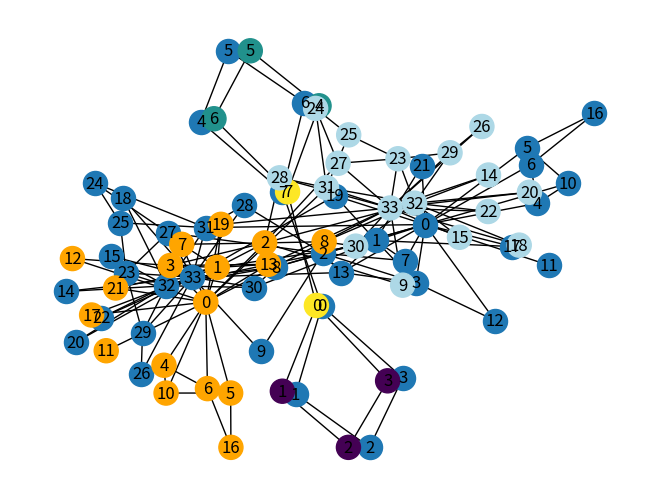

Write the Python code that produced this figure. (Note: this script raises an exception after producing the figure.)
#!/usr/bin/env python
# coding: utf-8

# In[1]:


import random

get_ipython().run_line_magic('matplotlib', 'inline')
import networkx as nx


# In[5]:


G = nx.Graph()
nx.add_cycle(G,[0, 1, 2, 3])
nx.add_cycle(G,[4, 5, 6, 7])
G.add_edge(0, 7)

nx.draw(G, with_labels=True)


# In[8]:


part = [
    {1, 2, 3},
    {4, 5, 6},
    {0, 7},
]


# In[11]:


nx.community.is_partition(G, part)


# In[13]:


mmap = {}
for idx, cluster_nodes in enumerate(part):
    for node in cluster_nodes:
        mmap[node] = idx
mmap


# In[14]:


nodes = [mmap[n] for n in G.nodes]       
nx.draw(G, node_color=nodes, with_labels=True)


# In[24]:


def modularity(G, part):
    W = sum(G.edges[v, w].get('weight', 1) for v, w in G.edges)
    summation = 0
    for cluster_nodes in part:
        s_c = sum(G.degree(n, weight='weight') for n in cluster_nodes)
        C = G.subgraph(cluster_nodes)
        W_c = sum(C.edges[v, w].get('weight', 1) for v, w in C.edges)
        summation += W_c - s_c ** 2 / (4 * W)
    return summation / W


# In[25]:


modularity(G, part)


# In[26]:


part_2 = [
    {0, 1, 2, 3},
    {4, 5, 6, 7},
]
modularity(G, part_2)


# In[27]:


nx.community.quality.modularity(G,part_2)


# In[28]:


p = nx.karate_club_graph()
nx.draw(p, with_labels=True)


# In[30]:


p.nodes[0]


# In[37]:


K = nx.karate_club_graph()
club_color = {
    'Mr. Hi': 'orange',
    'Officer': 'lightblue',
}
node_colors = [club_color[K.nodes[n]['club']] for n in K.nodes]
nx.draw(K, node_color=node_colors, with_labels=True)


# In[39]:


groups = {
    'Mr. Hi': set(),
    'Officer': set(),
}

for i in K.nodes:
    club = K.nodes[i]['club']
    groups[club].add(i)
    
groups


# In[41]:


emp = list(groups.values())
emp


# In[42]:


nx.community.is_partition(K, emp)


# In[43]:


nx.community.quality.modularity(K, emp)


# In[47]:


randomns = random.sample(K.nodes, 17)
randomn = [set(randomns),
                    set(K.nodes) - set(randomns)]
randomn


# In[52]:


random_colors = ['orange' if n in randomns else 'lightblue' for n in K.nodes]
nx.draw(K, node_color=random_colors)


# In[53]:


nx.community.quality.modularity(K, randomn)


# In[54]:


G = nx.karate_club_graph()
nx.draw(G)


# In[55]:


nx.edge_betweenness_centrality(G)


# In[56]:


my = nx.edge_betweenness_centrality(G)
my[0, 1]


# In[57]:


my.get((0, 1))


# In[58]:


max(my, key=my.get)


# In[59]:


max(G.edges(), key=my.get)


# In[60]:


bb= nx.edge_betweenness_centrality(G)
most = max(G.edges(), key=bb.get)
G.remove_edge(*most)


# In[61]:


nx.connected_components(G)


# In[62]:


list(nx.connected_components(G))


# In[63]:


G = nx.karate_club_graph()
part = []
for _ in range(G.number_of_edges()):
    my = nx.edge_betweenness_centrality(G)
    most = max(G.edges(), key=my.get)
    G.remove_edge(*most)
    my_partition = list(nx.connected_components(G))
    part.append(my_partition)


# In[64]:


len(part), nx.karate_club_graph().number_of_edges()


# In[65]:


len(part[0])


# In[67]:


len(part[-1]), nx.karate_club_graph().number_of_nodes()


# In[68]:


G = nx.karate_club_graph()
mod = [modularity(G, p) for p in part]
mod


# In[69]:


import matplotlib.pyplot as plt
plt.plot(mod)
plt.ylabel('Modularity')
plt.xlabel('Algorithm step')


# In[74]:


best_partition = max(part, key=nx.community.quality.modularity)


# In[76]:


def my_modularity(partition):
    return nx.community.quality.modularity(G, partition)
best_partition = max(part, key=my_modularity)
best_partition


# In[77]:


def create_partition_map(partition):
    partition_map = {}
    for idx, cluster_nodes in enumerate(partition):
        for node in cluster_nodes:
            partition_map[node] = idx
    return partition_map


# In[78]:


best_partition_map = create_partition_map(best_partition)

node_colors = [best_partition_map[n] for n in G.nodes()]
nx.draw(G, with_labels=True, node_color=node_colors)


# In[79]:


nx.community.quality.modularity(G, best_partition)


# In[80]:


for partition in part:
    if len(partition) == 2:
        two_n = partition
        break

two_n


# In[83]:


two_map = create_partition_map(two_n)

node_colors = [two_map[n] for n in G.nodes()]
nx.draw(G, with_labels=True, node_color=node_colors)


# In[84]:


nx.community.quality.modularity(G, two_n)


# In[85]:


import matplotlib.pyplot as plt

pos = nx.layout.spring_layout(G)
fig = plt.figure(figsize=(15, 6))

plt.subplot(1, 2, 1)
two_map = create_partition_map(two_n)
node_colors = [two_map[n] for n in G.nodes()]
nx.draw(G, with_labels=True, node_color=node_colors, pos=pos)
plt.title('sdgsdvd')

plt.subplot(1, 2, 2)
node_colors = [G.nodes[n]['club'] == 'Officer' for n in G.nodes()]
nx.draw(G, with_labels=True, node_color=node_colors, pos=pos)
plt.title('fsdddg')


# In[86]:


G.nodes[8]


# In[87]:


list(nx.community.girvan_newman(G))[:5]


# In[ ]:
